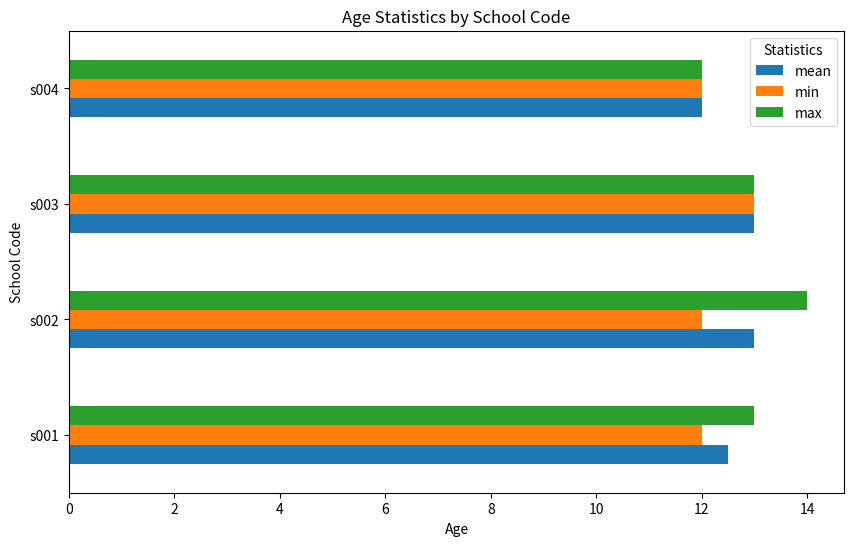

Reproduce this figure in Python.
"""
2.Write a Pandas program to split the following dataframe by school code and get mean, min, and max value of age for each school.
Also generate a horizontal bar chart based on the result and explain the conclusion."""

import pandas as pd
import matplotlib.pyplot as plt

# Create the DataFrame
student_data = pd.DataFrame({
    'school_code': ['s001', 's002', 's003', 's001', 's002', 's004'],
    'class': ['V', 'V', 'VI', 'VI', 'V', 'VI'],
    'name': ['Alberto Franco', 'Gino Mcneill', 'Ryan Parkes', 'Eesha Hinton', 'Gino Mcneill', 'David Parkes'],
    'age': [12, 12, 13, 13, 14, 12],
    'height': [173, 192, 186, 167, 151, 159],
    'weight': [35, 32, 33, 30, 31, 32],
    'address': ['street1', 'street2', 'street3', 'street1', 'street2', 'street4']
})

# Group by school_code and calculate mean, min, and max of age
age_stats = student_data.groupby('school_code')['age'].agg(['mean', 'min', 'max']).reset_index()

# Print the statistics
print(age_stats)

# Generate a horizontal bar chart for the mean, min, and max ages
age_stats.set_index('school_code').plot(kind='barh', figsize=(10, 6))
plt.title('Age Statistics by School Code')
plt.xlabel('Age')
plt.ylabel('School Code')
plt.legend(title='Statistics')
plt.show()
